Labelled photos from "DragonFruit_Training", an image-classification folder in Atharva2645/Agrisense-main. The possible labels are: grade A, grade B, grade C.

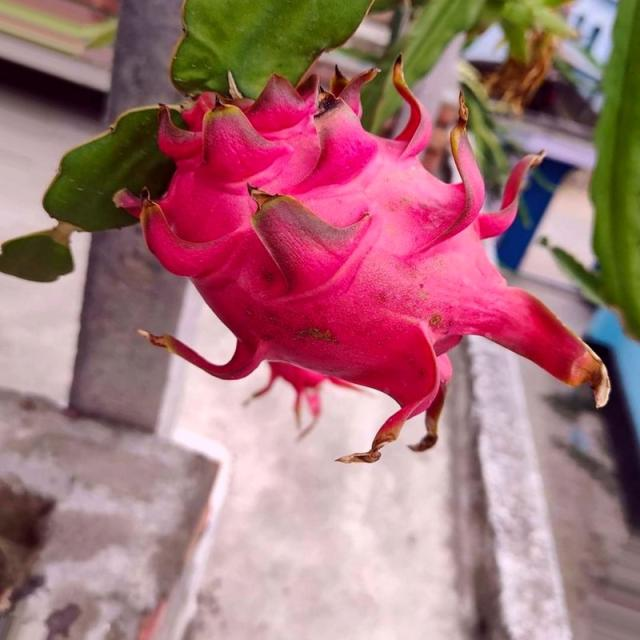
Label: grade A

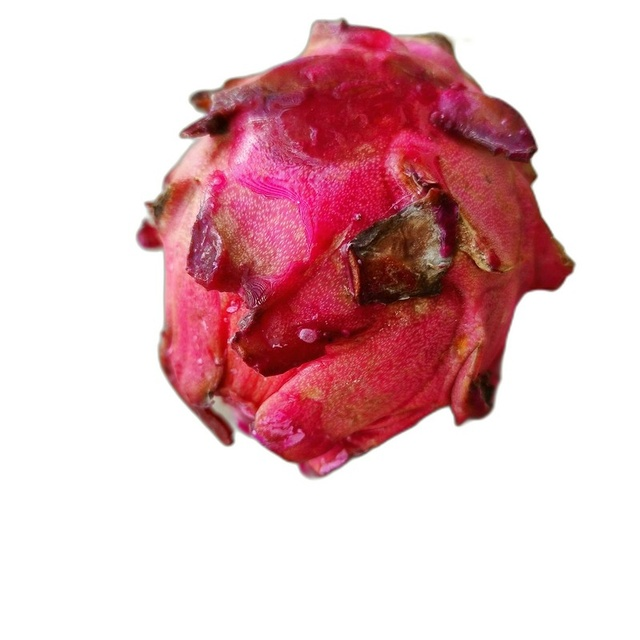
Label: grade C

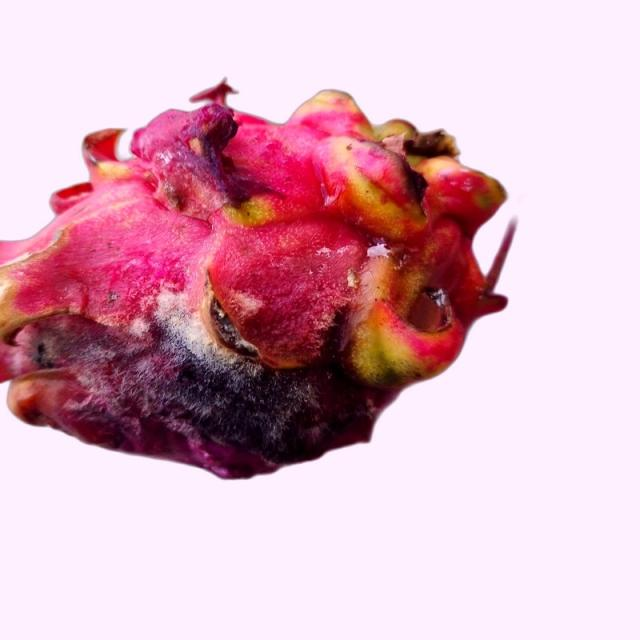
Label: grade B

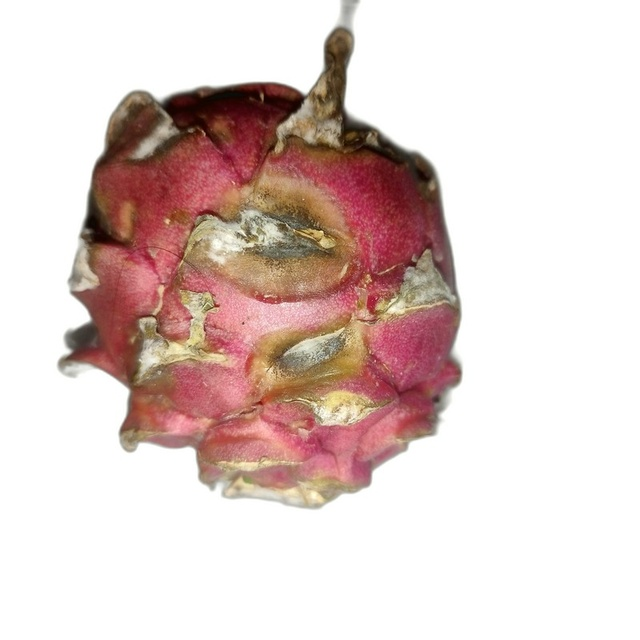
Label: grade C

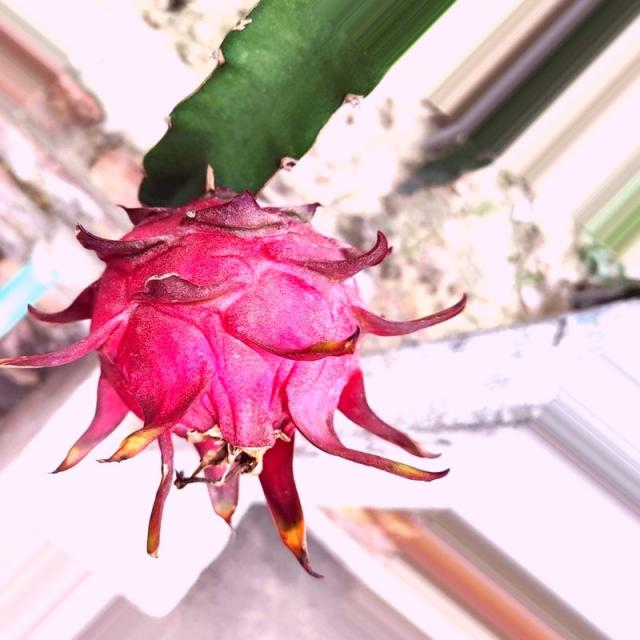
Label: grade A

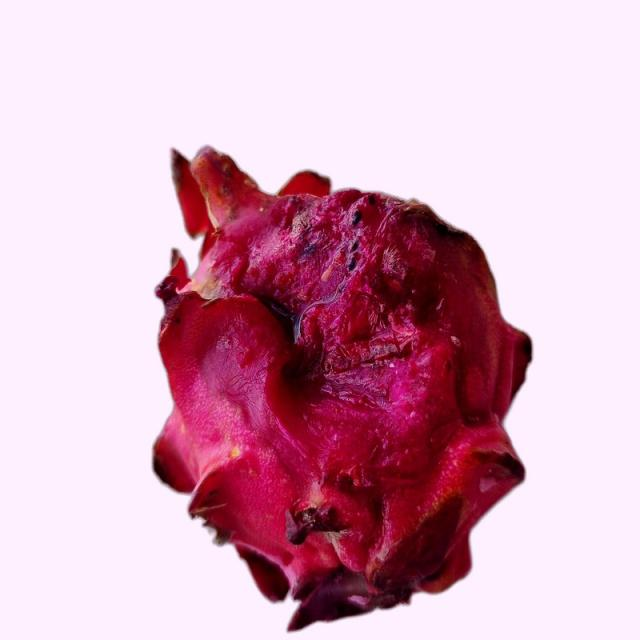
Label: grade B
